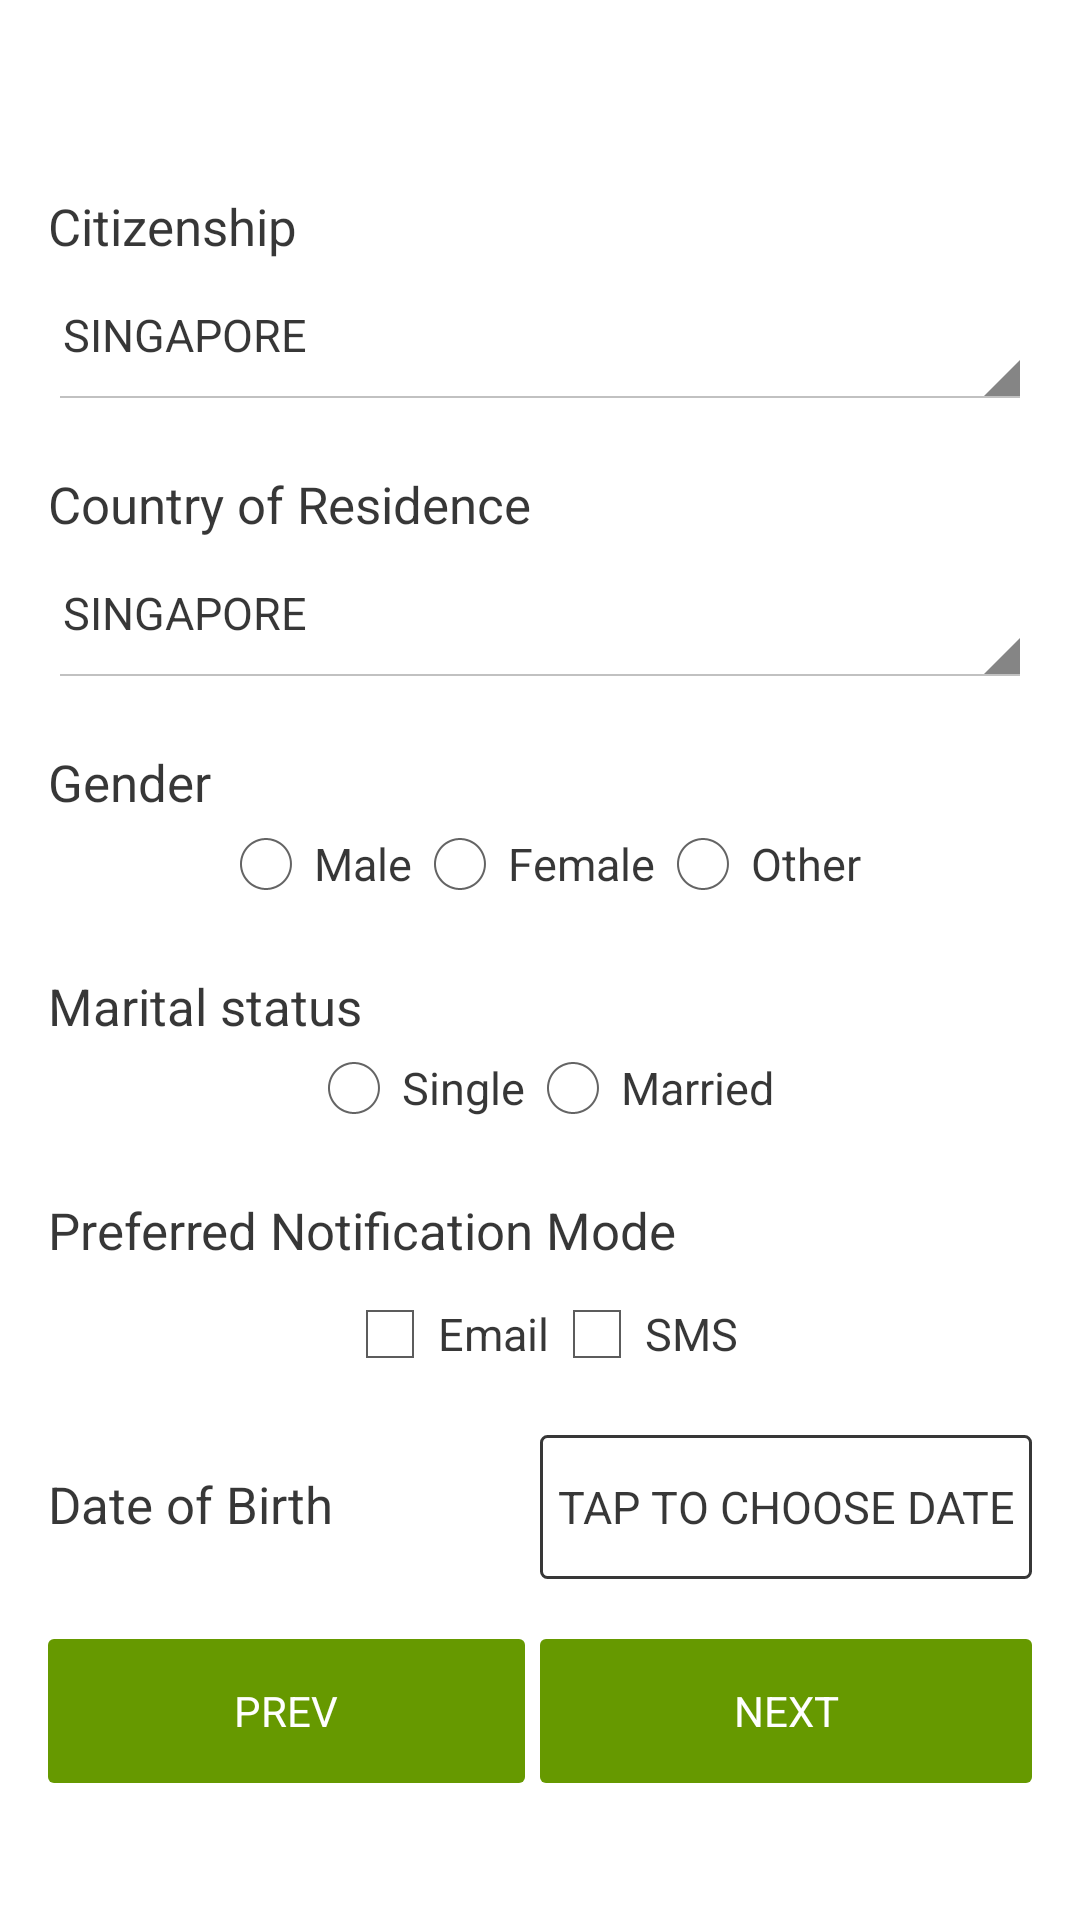

Android layout source for this screen:
<!-- AndroidManifest.xml: application theme CustomActionBarTheme -->
<!-- res/layout/activity_sign_up2.xml -->
<?xml version="1.0" encoding="utf-8"?>
<ScrollView
    android:layout_width="fill_parent"
    android:layout_height="fill_parent"
    xmlns:android="http://schemas.android.com/apk/res/android">

    <LinearLayout xmlns:android="http://schemas.android.com/apk/res/android"
        xmlns:tools="http://schemas.android.com/tools"
        tools:context=".SignUp"
        style="@style/LinearLayoutStyle"
        android:orientation="vertical">

        <TextView
            style="@style/TextviewLayout"
            android:text="Citizenship"
            android:id="@+id/textView8" />

        <Spinner
            android:layout_marginBottom="20dp"
            android:id="@+id/CitizenshipSpinner"
            style="@style/MySpinner"
            android:layout_width="fill_parent"
            android:layout_height="50dp"
            android:entries="@array/countries" />

        <TextView
            android:text="Country of Residence"
            android:id="@+id/textView9"
            style="@style/TextviewLayout"/>

        <Spinner
            style="@style/MySpinner"
            android:layout_width="fill_parent"
            android:layout_height="50dp"
            android:layout_marginBottom="20dp"
            android:id="@+id/CountryOfResidenceSpinner"
            android:entries="@array/countries" />

        <TextView
            android:text="Gender"
            android:id="@+id/textView10"
            style="@style/TextviewLayout" />

        <LinearLayout
            android:layout_width="fill_parent"
            android:layout_height="fill_parent">

            <RadioGroup
                android:layout_width="fill_parent"
                android:layout_height="wrap_content"
                android:layout_marginBottom="20dp"
                android:orientation="horizontal"
                android:gravity="center"
                android:id="@+id/GenderRadioGroup">

                <RadioButton
                    android:layout_width="wrap_content"
                    android:layout_height="wrap_content"
                    android:text="Male"
                    android:id="@+id/radioButton"
                    android:checked="false"
                    android:textSize="15sp"
                    android:textColor="@color/frame"/>

                <RadioButton
                    android:layout_width="wrap_content"
                    android:layout_height="wrap_content"
                    android:text="Female"
                    android:id="@+id/radioButton2"
                    android:checked="false"
                    android:textSize="15sp"
                    android:textColor="@color/frame"/>

                <RadioButton
                    android:layout_width="wrap_content"
                    android:layout_height="wrap_content"
                    android:text="Other"
                    android:id="@+id/radioButton3"
                    android:checked="false"
                    android:textSize="15sp"
                    android:textColor="@color/frame"/>

            </RadioGroup>
        </LinearLayout>

        <TextView
            android:text="Marital status"
            android:id="@+id/textView11"
            style="@style/TextviewLayout"/>

        <LinearLayout
            android:layout_width="fill_parent"
            android:layout_height="fill_parent"
            android:orientation="horizontal">
            <RadioGroup
                android:layout_width="fill_parent"
                android:layout_height="wrap_content"
                android:layout_marginBottom="20dp"
                android:orientation="horizontal"
                android:id="@+id/MaritalStatusRadioGroup"
                android:gravity="center">

                <RadioButton
                    android:layout_width="wrap_content"
                    android:layout_height="wrap_content"
                    android:text="Single"
                    android:id="@+id/radioButton4"
                    android:textSize="15sp"
                    android:textColor="@color/frame"/>

                <RadioButton
                    android:layout_width="wrap_content"
                    android:layout_height="wrap_content"
                    android:text="Married"
                    android:id="@+id/radioButton5"
                    android:textSize="15sp"
                    android:textColor="@color/frame"/>

            </RadioGroup>

        </LinearLayout>

        <TextView
            android:text="Preferred Notification Mode"
            android:layout_width="match_parent"
            android:id="@+id/textView16"
            style="@style/TextviewLayout"
            android:layout_weight="1"/>

        <LinearLayout
            android:layout_width="fill_parent"
            android:layout_height="fill_parent"
            android:orientation="horizontal"
            android:layout_marginBottom="20dp"
            android:id="@+id/notificationGroup"
            android:gravity="center">

                <CheckBox
                    android:layout_width="wrap_content"
                    android:layout_height="wrap_content"
                    android:layout_marginTop="5dp"
                    android:text="Email"
                    android:id="@+id/email"
                    android:textSize="15sp"
                    android:textColor="@color/frame"
                    android:onClick="onCheckBoxClicked"/>

                <CheckBox
                    android:layout_width="wrap_content"
                    android:layout_height="wrap_content"
                    android:layout_marginTop="5dp"
                    android:text="SMS"
                    android:id="@+id/sms"
                    android:textSize="15sp"
                    android:textColor="@color/frame"
                    android:onClick="onCheckBoxClicked"/>
        </LinearLayout>

        <LinearLayout
            android:layout_width="fill_parent"
            android:layout_height="wrap_content"
            android:paddingBottom="20dp">
            <TextView
                android:text="Date of Birth"
                android:layout_width="match_parent"
                android:id="@+id/textView15"
                style="@style/TextviewLayout"
                android:layout_weight="1"/>

            <Button
                style="@style/FragmentStyle"
                android:text="TAP TO CHOOSE DATE"
                android:id="@+id/DateOfBirthDatePicker"
                android:onClick="onDateButtonSelected"
                android:layout_weight="1"
                android:clickable="true" />
        </LinearLayout>

        <LinearLayout
            android:layout_width="fill_parent"
            android:layout_height="wrap_content">

            <Button
                android:id="@+id/sign_up2_left"
                android:text="@string/prev"
                style="@style/ButtonStyle"
                android:layout_weight="1"
                android:layout_marginRight="5dp"
                android:layout_marginBottom="16dp"
                android:onClick="goToPrevious" />

            <Button
                android:id="@+id/sign_up2_right"
                android:text="@string/next"
                style="@style/ButtonStyle"
                android:layout_marginBottom="16dp"
                android:layout_weight="1"
                android:onClick="goToNext" />
        </LinearLayout>

    </LinearLayout>
</ScrollView>
<!-- resources referenced by this layout -->
<resources>
  <string-array name="countries">
          <item>Singapore</item>
          <item>Malaysia</item>
          <item>Thailand</item>
      </string-array>
  <color name="frame">#c8000000</color>
  <string name="next">next</string>
  <string name="prev">prev</string>
  <style name="ButtonStyle">
          <item name="android:background">@drawable/positive_button</item>
          <item name="android:textColor">@color/button_font_color</item>
          <item name="android:textSize">14sp</item>
          <item name="android:textAllCaps">true</item>
          <item name="android:layout_width">fill_parent</item>
          <item name="android:layout_height">wrap_content</item>
      </style>
  <style name="FragmentStyle">
          <item name="android:background">@drawable/fragment_frame</item>
          <item name="android:textColor">@color/frame</item>
          <item name="android:textSize">15sp</item>
          <item name="android:textAllCaps">true</item>
          <item name="android:layout_width">match_parent</item>
          <item name="android:layout_height">wrap_content</item>
      </style>
  <style name="MySpinner">
          <item name="android:layout_width">fill_parent</item>
          <item name="android:layout_height">50dp</item>
          <item name="android:layout_marginBottom">20dp</item>
      </style>
  <style name="TextviewLayout">
          <item name="android:layout_width">wrap_content</item>
          <item name="android:layout_height">wrap_content</item>
          <item name="android:textSize">17sp</item>
          <item name="android:textColor">@color/frame</item>
      </style>
  <style name="CustomActionBarTheme" parent="@android:style/Theme.Holo.Light.DarkActionBar">
          <item name="android:actionBarStyle">@style/MyActionBar</item>
          <item name="android:windowActionBarOverlay">true</item>
          <item name="android:spinnerItemStyle">@style/spinnerItemStyle</item>
          <item name="android:spinnerDropDownItemStyle">@style/spinnerDropDownItemStyle</item>
      </style>
  <!-- drawable positive_button (drawable) -->
  <shape xmlns:android="http://schemas.android.com/apk/res/android"
      android:shape="rectangle">
      <corners
          android:radius="2dp"
          />
      <solid
          android:color="@color/theme_bg"/>
  
  </shape>
  <color name="button_font_color">#ffffff</color>
  <!-- drawable fragment_frame (drawable) -->
  <shape xmlns:android="http://schemas.android.com/apk/res/android"
      android:shape="rectangle">
  
      <corners
          android:radius="2dp"/>
  
      <stroke
          android:color="@color/frame"
          android:width="1dp"/>
  
  </shape>
  <style name="MyActionBar" parent="@android:style/Widget.Holo.Light.ActionBar.Solid.Inverse">
          <item name="android:background">@color/theme_bg</item>
      </style>
  <style name="spinnerItemStyle">
          <item name="android:layout_width">match_parent</item>
          <item name="android:layout_height">match_parent</item>
          <item name="android:paddingLeft">5dp</item>
          <item name="android:gravity">center_vertical</item>
          <item name="android:textSize">15sp</item>
          <item name="android:textAllCaps">true</item>
          <item name="android:textColor">@color/frame</item>
      </style>
  <style name="spinnerDropDownItemStyle">
          <item name="android:layout_width">match_parent</item>
          <item name="android:layout_height">match_parent</item>
          <item name="android:paddingLeft">5dp</item>
          <item name="android:gravity">center_vertical</item>
          <item name="android:textSize">15sp</item>
          <item name="android:textAllCaps">true</item>
          <item name="android:textColor">@color/frame</item>
      </style>
  <color name="theme_bg">#669900</color>
</resources>
